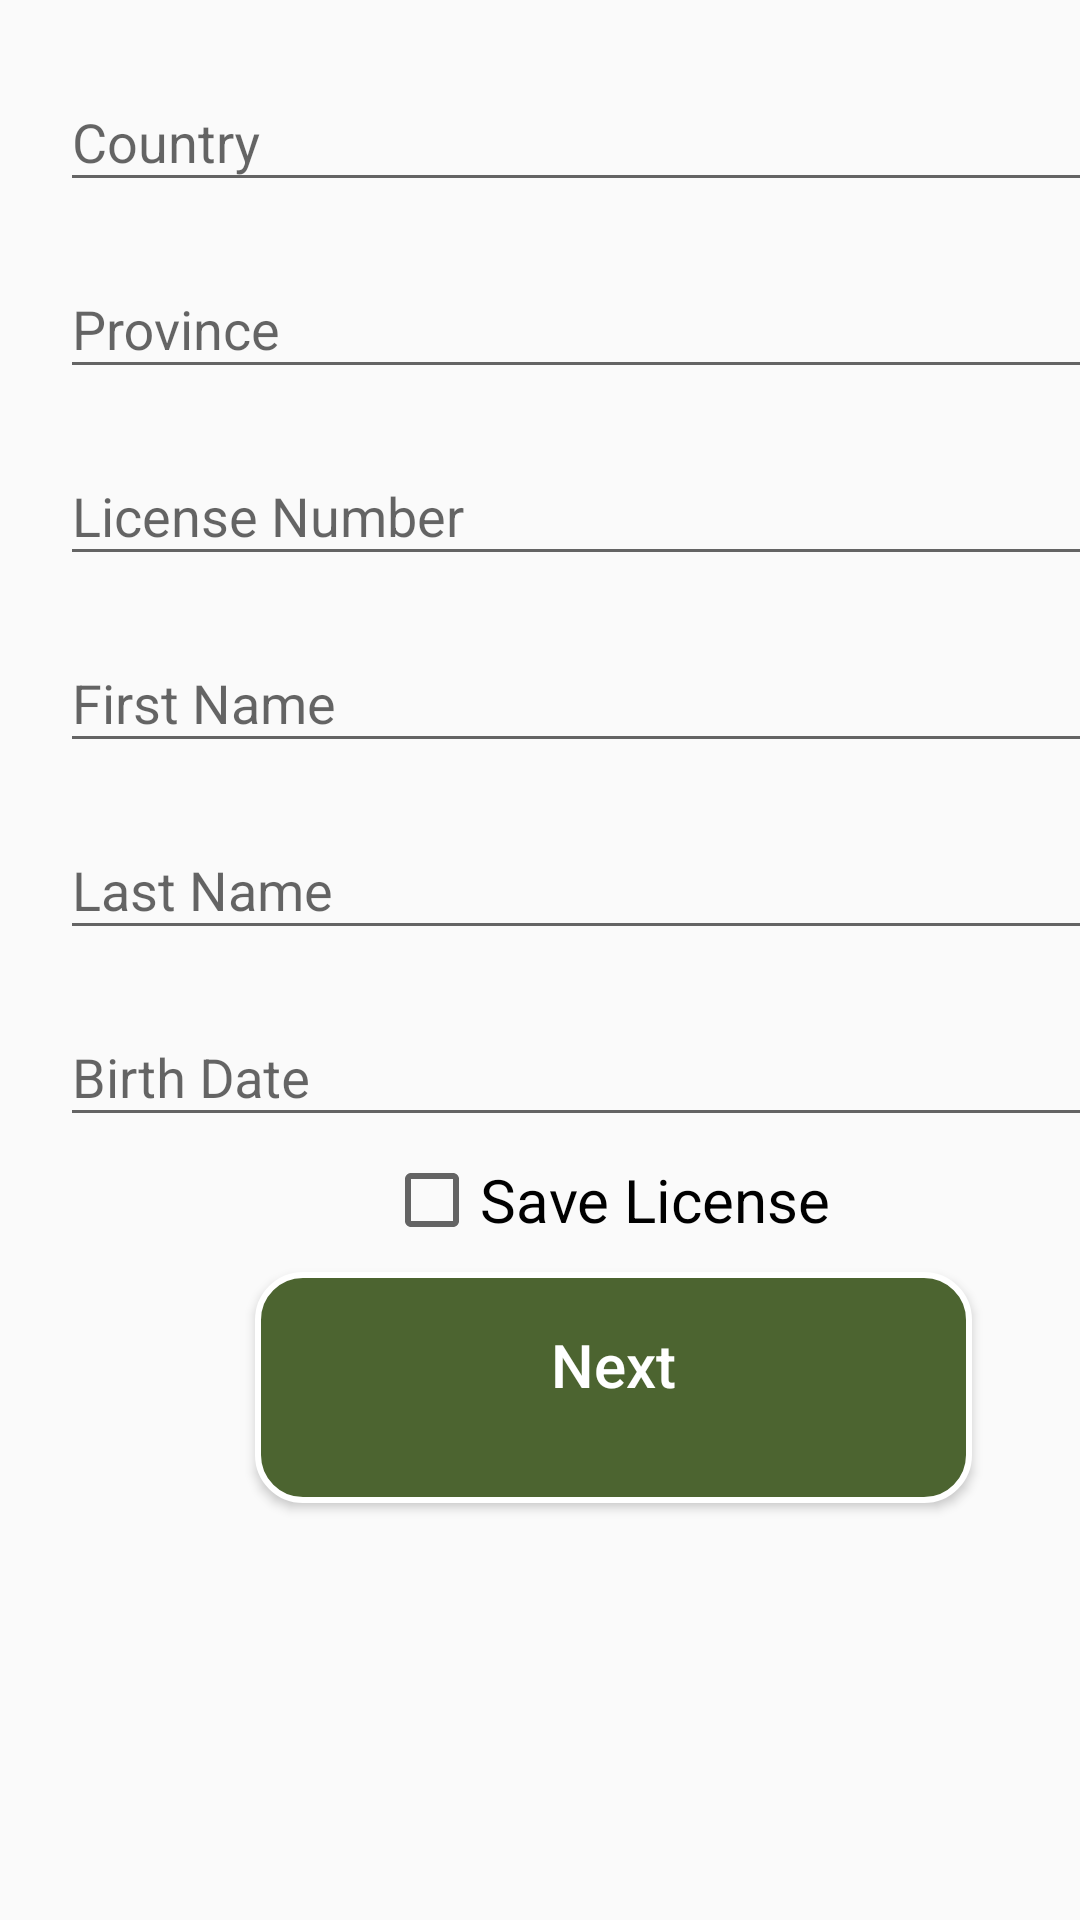

The Android layout XML behind this screen, and the referenced resources:
<!-- AndroidManifest.xml: application theme AppTheme -->
<!-- res/layout/activity_driving_licence.xml -->
<?xml version="1.0" encoding="utf-8"?>
<androidx.constraintlayout.widget.ConstraintLayout xmlns:android="http://schemas.android.com/apk/res/android"
    xmlns:app="http://schemas.android.com/apk/res-auto"
    xmlns:tools="http://schemas.android.com/tools"
    android:layout_width="match_parent"
    android:layout_height="match_parent"
    tools:context=".initial.home.DrivingLicence">

    <com.google.android.material.textfield.TextInputLayout
        android:id="@+id/countryInputLayout"
        android:layout_width="362dp"
        android:layout_height="wrap_content"
        android:layout_marginStart="20dp"
        android:layout_marginTop="15dp"
        app:layout_constraintStart_toStartOf="parent"
        app:layout_constraintTop_toTopOf="parent">

        <com.google.android.material.textfield.TextInputEditText
            android:id="@+id/countryLicense"
            android:layout_width="match_parent"
            android:layout_height="wrap_content"
            android:hint="Country" />
    </com.google.android.material.textfield.TextInputLayout>

    <com.google.android.material.textfield.TextInputLayout
        android:id="@+id/provinceInputLayout"
        android:layout_width="362dp"
        android:layout_height="wrap_content"
        android:layout_marginStart="20dp"
        android:layout_marginTop="10dp"
        app:layout_constraintStart_toStartOf="parent"
        app:layout_constraintTop_toBottomOf="@+id/countryInputLayout">

        <com.google.android.material.textfield.TextInputEditText
            android:id="@+id/provinceLicense"
            android:layout_width="match_parent"
            android:layout_height="wrap_content"
            android:hint="Province" />
    </com.google.android.material.textfield.TextInputLayout>

    <com.google.android.material.textfield.TextInputLayout
        android:id="@+id/numberInputLayout"
        android:layout_width="362dp"
        android:layout_height="wrap_content"
        android:layout_marginStart="20dp"
        android:layout_marginTop="10dp"
        app:layout_constraintStart_toStartOf="parent"
        app:layout_constraintTop_toBottomOf="@+id/provinceInputLayout">

        <com.google.android.material.textfield.TextInputEditText
            android:id="@+id/numberLicense"
            android:layout_width="match_parent"
            android:layout_height="wrap_content"
            android:hint="License Number" />
    </com.google.android.material.textfield.TextInputLayout>

    <com.google.android.material.textfield.TextInputLayout
        android:id="@+id/firstnameInputLayout"
        android:layout_width="362dp"
        android:layout_height="wrap_content"
        android:layout_marginStart="20dp"
        android:layout_marginTop="10dp"
        app:layout_constraintStart_toStartOf="parent"
        app:layout_constraintTop_toBottomOf="@+id/numberInputLayout">

        <com.google.android.material.textfield.TextInputEditText
            android:id="@+id/firstnameLicense"
            android:layout_width="match_parent"
            android:layout_height="wrap_content"
            android:hint="First Name" />
    </com.google.android.material.textfield.TextInputLayout>

    <com.google.android.material.textfield.TextInputLayout
        android:id="@+id/lastnameInputLayout"
        android:layout_width="362dp"
        android:layout_height="wrap_content"
        android:layout_marginStart="20dp"
        android:layout_marginTop="10dp"
        app:layout_constraintStart_toStartOf="parent"
        app:layout_constraintTop_toBottomOf="@+id/firstnameInputLayout">

        <com.google.android.material.textfield.TextInputEditText
            android:id="@+id/lastnameLicense"
            android:layout_width="match_parent"
            android:layout_height="wrap_content"
            android:hint="Last Name" />
    </com.google.android.material.textfield.TextInputLayout>

    <com.google.android.material.textfield.TextInputLayout
        android:id="@+id/birthdateInputLayout"
        android:layout_width="362dp"
        android:layout_height="wrap_content"
        android:layout_marginStart="20dp"
        android:layout_marginTop="10dp"
        app:layout_constraintStart_toStartOf="parent"
        app:layout_constraintTop_toBottomOf="@+id/lastnameInputLayout">

        <com.google.android.material.textfield.TextInputEditText
            android:id="@+id/birthdateLicense"
            android:layout_width="match_parent"
            android:layout_height="wrap_content"
            android:hint="Birth Date"
            android:drawableLeft="@drawable/datepicker"/>
    </com.google.android.material.textfield.TextInputLayout>

    <CheckBox
        android:id="@+id/checkBoxSaveLicense"
        android:layout_width="wrap_content"
        android:layout_height="wrap_content"
        android:layout_marginStart="128dp"
        android:layout_marginTop="5dp"
        android:text="Save License"
        android:textSize="20sp"
        app:layout_constraintStart_toStartOf="parent"
        app:layout_constraintTop_toBottomOf="@+id/birthdateInputLayout">

    </CheckBox>

    <Button
        android:id="@+id/nextbuttonLicense"
        android:layout_width="239dp"
        android:layout_height="77dp"
        android:layout_marginStart="85dp"
        android:layout_marginTop="8dp"
        android:background="@drawable/button_round"
        android:paddingBottom="15dp"
        android:text="Next"
        android:textAllCaps="false"
        android:textColor="@color/white"
        android:textSize="20sp"
        app:layout_constraintStart_toStartOf="parent"
        app:layout_constraintTop_toBottomOf="@+id/checkBoxSaveLicense" />


</androidx.constraintlayout.widget.ConstraintLayout>
<!-- resources referenced by this layout -->
<resources>
  <color name="white">#ffffff</color>
  <!-- drawable button_round (drawable) -->
  <?xml version="1.0" encoding="utf-8"?>
  <selector xmlns:android="http://schemas.android.com/apk/res/android">
      <item>
          <shape android:shape="rectangle">
              <solid android:color="@color/colorPrimaryDark"/>
              <stroke android:color="@color/white" android:width="2dp" />
              
              <corners android:radius="15dp" />
          </shape>
      </item>
  </selector>
  <style name="AppTheme" parent="Theme.AppCompat.Light.DarkActionBar">
          
          <item name="colorPrimary">@color/colorPrimary</item>
          <item name="colorPrimaryDark">@color/colorPrimaryDark</item>
          <item name="colorAccent">@color/colorAccent</item>
      </style>
  <color name="colorPrimaryDark">#4C6430</color>
  <color name="colorPrimary">#329A65</color>
  <color name="colorAccent">#A90039</color>
</resources>
